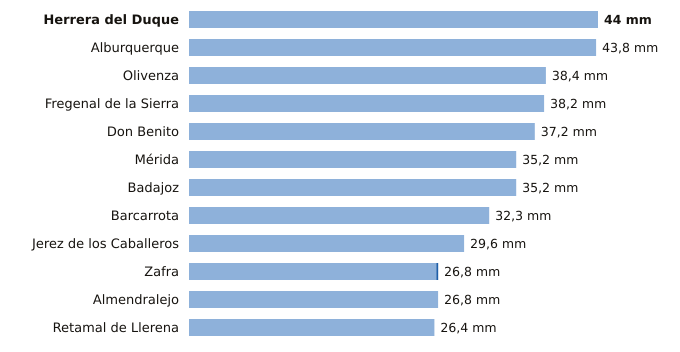

The data file committed next to this chart (first rows):
estacion, provincia, indicativo, mm_6_dias_anteriores, mm_hoy, mm_7_dias, horas_de_hoy
Herrera del Duque, Badajoz, 4244X, 44.0, 0.0, 44.0, 2
Alburquerque, Badajoz, 4464X, 43.8, 0.0, 43.8, 2
Olivenza, Badajoz, 4486X, 38.4, 0.0, 38.4, 2
Fregenal de la Sierra, Badajoz, 4520X, 38.2, 0.0, 38.2, 2
Don Benito, Badajoz, 4358X, 37.2, 0.0, 37.2, 2
Mérida, Badajoz, 4410X, 35.2, 0.0, 35.2, 2
Badajoz, Badajoz, 4478X, 35.2, 0.0, 35.2, 2
Barcarrota, Badajoz, 4492F, 32.3, 0.0, 32.3, 2
Jerez de los Caballeros, Badajoz, 4511C, 29.6, 0.0, 29.6, 2
Zafra, Badajoz, 4427X, 26.6, 0.2, 26.8, 2
Almendralejo, Badajoz, 4436Y, 26.8, 0.0, 26.8, 2
Retamal de Llerena, Badajoz, 4362X, 26.4, 0.0, 26.4, 2
